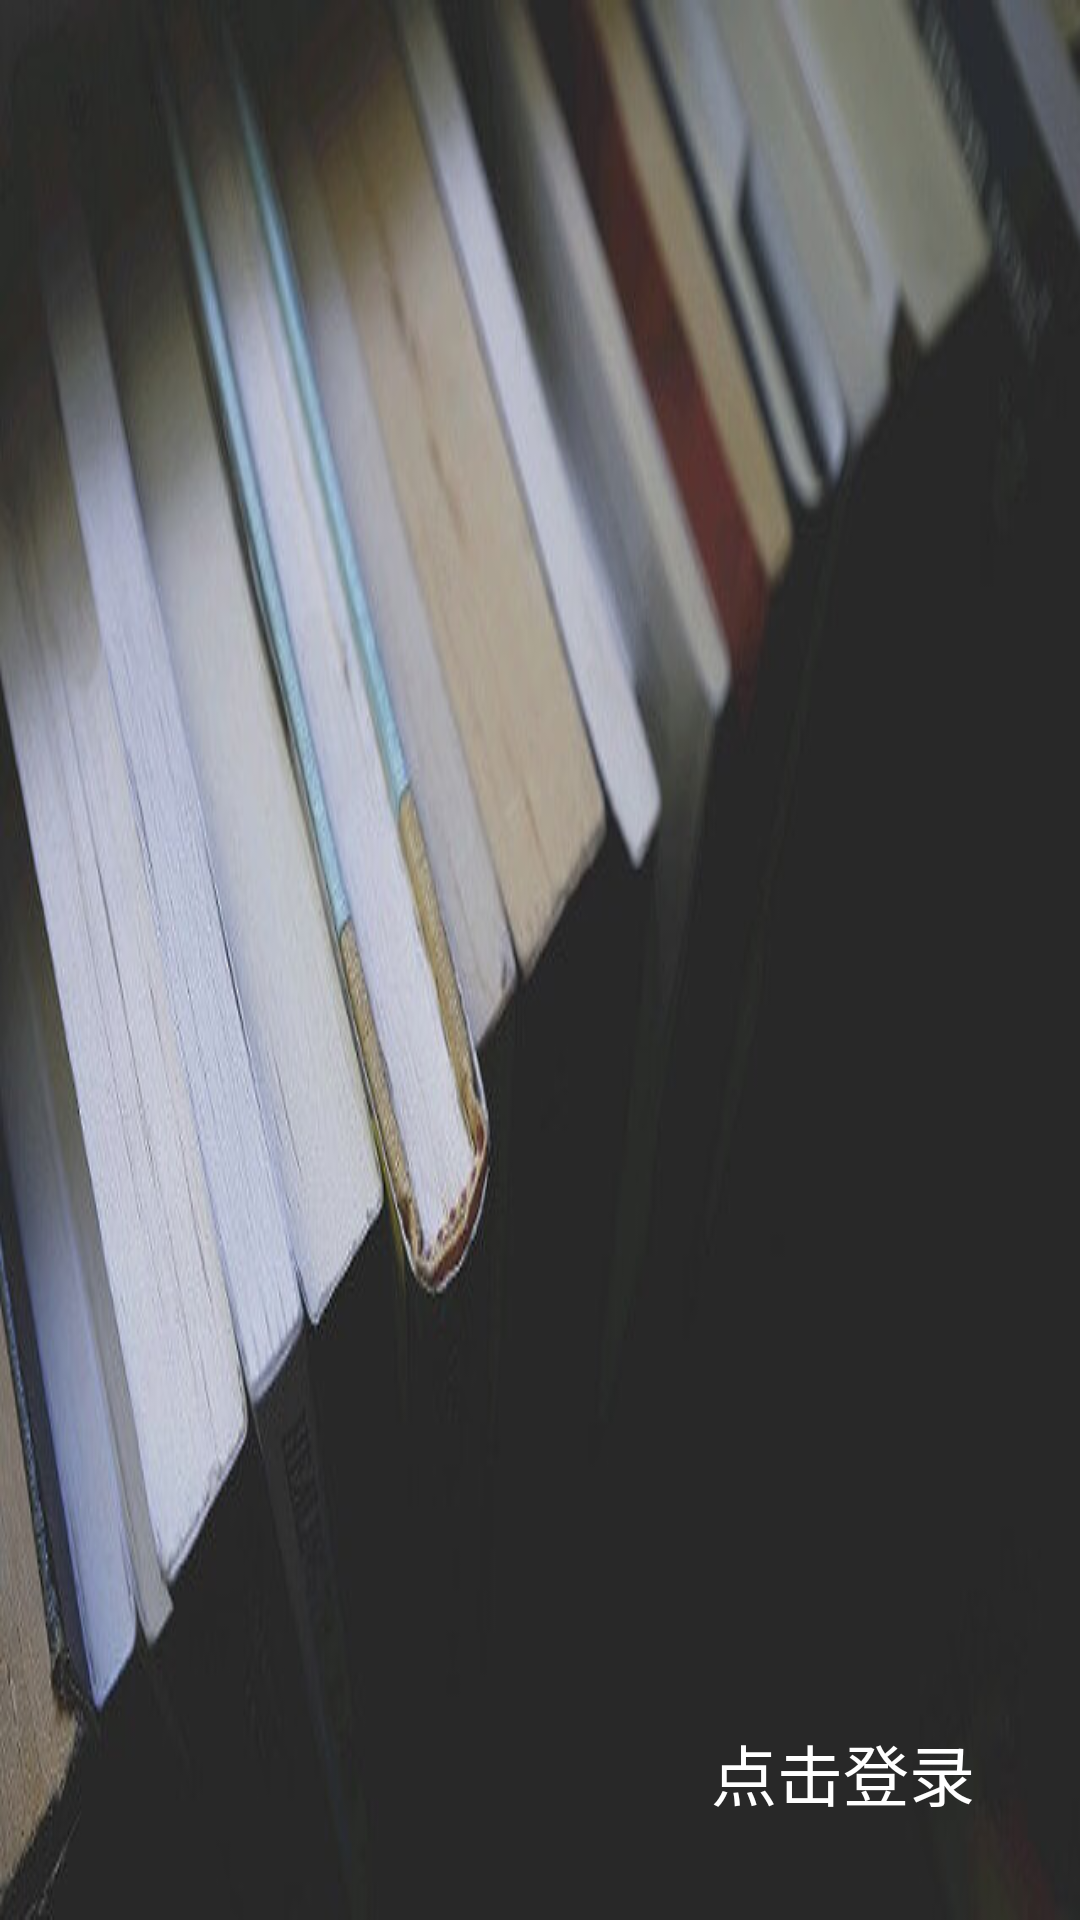

Here is an Android app screen rendered from its layout file. Give the layout XML and the strings, colors and styles it references.
<!-- AndroidManifest.xml: application theme AppTheme -->
<!-- res/layout/nav_header.xml -->
<?xml version="1.0" encoding="utf-8"?>
<RelativeLayout xmlns:android="http://schemas.android.com/apk/res/android"
    android:layout_width="match_parent"
    android:layout_height="180dp"
    android:background="@drawable/headtest"
    android:padding="10dp">

    <TextView
        android:id="@+id/nav_username"
        android:layout_width="wrap_content"
        android:layout_height="wrap_content"
        android:text="点击登录"
        android:textColor="#FFF"
        android:textSize="22sp"
        android:layout_alignParentBottom="true"
        android:layout_alignParentRight="true"
        android:layout_alignParentEnd="true"
        android:layout_marginRight="25dp"
        android:layout_marginEnd="25dp"
        android:layout_marginBottom="23dp" />

</RelativeLayout>
<!-- resources referenced by this layout -->
<resources>
  <!-- drawable headtest: jpg bitmap (drawable-hdpi, 33832 bytes) -->
  <style name="AppTheme" parent="Theme.AppCompat.Light.DarkActionBar">
          
          <item name="colorPrimary">@color/colorPrimary</item>
          <item name="colorPrimaryDark">@color/colorPrimaryDark</item>
          <item name="colorAccent">@color/colorAccent</item>
      </style>
  <color name="colorPrimary">#0590a5</color>
  <color name="colorPrimaryDark">#004f64</color>
  <color name="colorAccent">#74bfcb</color>
</resources>
